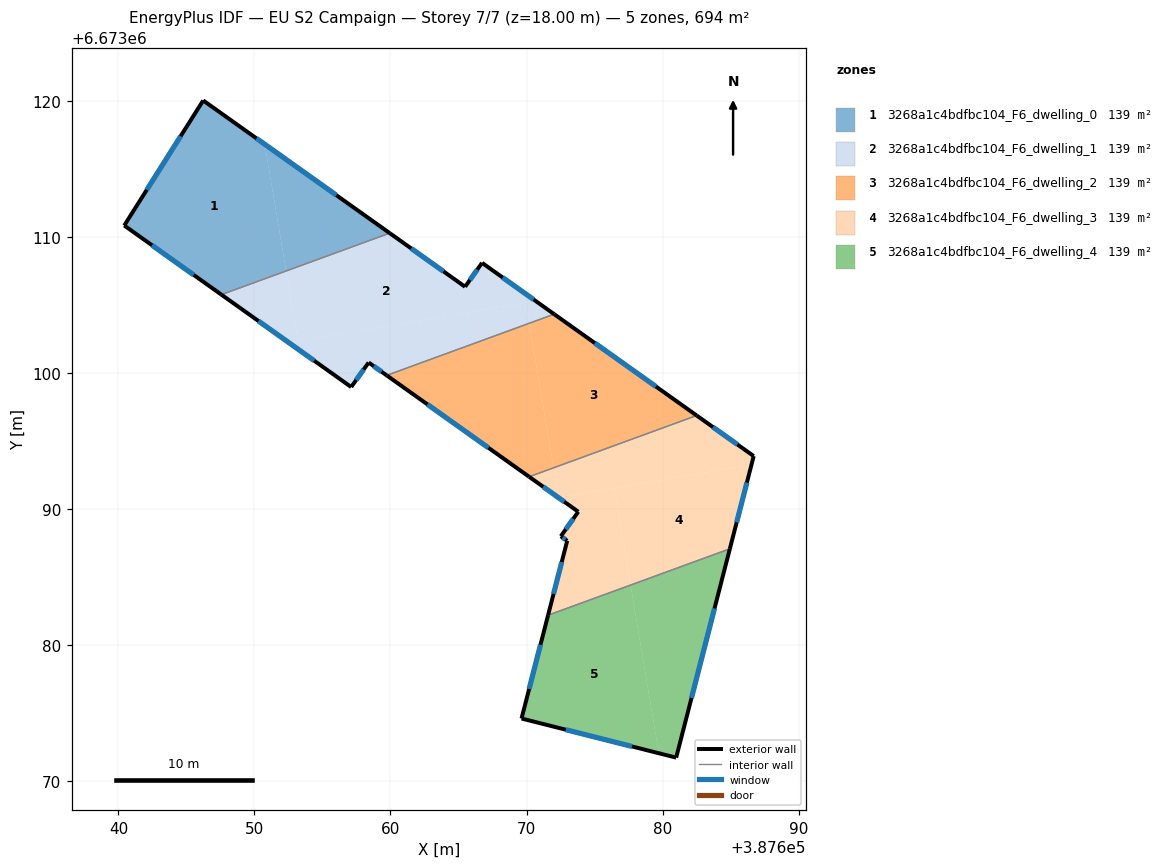
=== STOREY PLAN SPEC (per zone: floor XY polygon, exterior-wall plan segments, windows/doors) ===
zone 1: 3268a1c4bdfbc104_F6_dwelling_0  (138.9 m²)
  floor: (387650.76, 6673116.84) (387652.33, 6673107.52) (387647.57, 6673105.78) (387640.43, 6673110.87) (387646.23, 6673120.06)
  floor: (387659.94, 6673110.30) (387652.33, 6673107.52) (387650.76, 6673116.84)
  exterior wall: (387640.43, 6673110.87) – (387647.57, 6673105.78)  [8.8 m]
    window: (387642.47, 6673109.41) – (387645.53, 6673107.24)  [4.8 m²]
  exterior wall: (387646.23, 6673120.06) – (387640.43, 6673110.87)  [10.9 m]
    window: (387644.58, 6673117.43) – (387642.09, 6673113.49)  [6.0 m²]
  exterior wall: (387659.94, 6673110.30) – (387646.23, 6673120.06)  [16.8 m]
    window: (387656.03, 6673113.09) – (387650.15, 6673117.27)  [9.3 m²]
  interior walls: 1
zone 2: 3268a1c4bdfbc104_F6_dwelling_1  (138.9 m²)
  floor: (387666.73, 6673108.12) (387670.67, 6673105.32) (387653.20, 6673102.37) (387652.33, 6673107.52) (387659.94, 6673110.30) (387665.48, 6673106.36)
  floor: (387669.95, 6673105.19) (387670.20, 6673103.68) (387659.72, 6673099.85) (387658.39, 6673100.79) (387657.11, 6673098.99) (387652.53, 6673102.25)
  floor: (387652.33, 6673107.52) (387653.20, 6673102.37) (387652.53, 6673102.25) (387647.57, 6673105.78)
  floor: (387672.03, 6673104.35) (387670.20, 6673103.68) (387669.95, 6673105.19) (387670.67, 6673105.32)
  exterior wall: (387665.48, 6673106.36) – (387659.94, 6673110.30)  [6.8 m]
    window: (387663.90, 6673107.49) – (387661.53, 6673109.18)  [3.7 m²]
  exterior wall: (387666.73, 6673108.12) – (387665.48, 6673106.36)  [2.2 m]
    window: (387666.38, 6673107.62) – (387665.84, 6673106.86)  [1.2 m²]
  exterior wall: (387672.03, 6673104.35) – (387666.73, 6673108.12)  [6.5 m]
    window: (387670.52, 6673105.43) – (387668.25, 6673107.04)  [3.6 m²]
  exterior wall: (387658.39, 6673100.79) – (387659.72, 6673099.85)  [1.6 m]
    window: (387658.77, 6673100.52) – (387659.34, 6673100.12)  [0.9 m²]
  exterior wall: (387657.11, 6673098.99) – (387658.39, 6673100.79)  [2.2 m]
    window: (387657.48, 6673099.51) – (387658.03, 6673100.28)  [1.2 m²]
  exterior wall: (387647.57, 6673105.78) – (387657.11, 6673098.99)  [11.7 m]
    window: (387650.30, 6673103.84) – (387654.39, 6673100.93)  [6.5 m²]
  interior walls: 2
zone 3: 3268a1c4bdfbc104_F6_dwelling_2  (138.9 m²)
  floor: (387682.51, 6673096.90) (387671.99, 6673093.06) (387670.20, 6673103.68) (387672.03, 6673104.35)
  floor: (387670.20, 6673103.68) (387671.99, 6673093.06) (387670.19, 6673092.40) (387659.72, 6673099.85)
  exterior wall: (387659.72, 6673099.85) – (387670.19, 6673092.40)  [12.8 m]
    window: (387662.71, 6673097.72) – (387667.20, 6673094.53)  [7.1 m²]
  exterior wall: (387682.51, 6673096.90) – (387672.03, 6673104.35)  [12.9 m]
    window: (387679.51, 6673099.03) – (387675.03, 6673102.22)  [7.1 m²]
  interior walls: 2
zone 4: 3268a1c4bdfbc104_F6_dwelling_3  (138.9 m²)
  floor: (387671.99, 6673093.06) (387672.36, 6673090.88) (387672.32, 6673090.88) (387670.19, 6673092.40)
  floor: (387686.70, 6673093.92) (387686.53, 6673093.28) (387672.36, 6673090.88) (387671.99, 6673093.06) (387682.51, 6673096.90)
  floor: (387686.53, 6673093.28) (387684.95, 6673087.10) (387677.65, 6673084.43) (387676.44, 6673091.57)
  floor: (387676.44, 6673091.57) (387677.65, 6673084.43) (387671.58, 6673082.22) (387672.99, 6673087.69) (387672.52, 6673088.02) (387673.80, 6673089.83) (387672.32, 6673090.88)
  exterior wall: (387686.70, 6673093.92) – (387682.51, 6673096.90)  [5.1 m]
    window: (387685.50, 6673094.77) – (387683.70, 6673096.05)  [2.8 m²]
  exterior wall: (387684.95, 6673087.10) – (387686.70, 6673093.92)  [7.0 m]
    window: (387685.45, 6673089.05) – (387686.20, 6673091.97)  [3.9 m²]
  exterior wall: (387672.99, 6673087.69) – (387671.58, 6673082.22)  [5.6 m]
    window: (387672.59, 6673086.13) – (387671.99, 6673083.78)  [3.1 m²]
  exterior wall: (387672.52, 6673088.02) – (387672.99, 6673087.69)  [0.6 m]
    window: (387672.65, 6673087.93) – (387672.86, 6673087.79)  [0.3 m²]
  exterior wall: (387673.80, 6673089.83) – (387672.52, 6673088.02)  [2.2 m]
    window: (387673.44, 6673089.31) – (387672.89, 6673088.54)  [1.2 m²]
  exterior wall: (387670.19, 6673092.40) – (387673.80, 6673089.83)  [4.4 m]
    window: (387671.22, 6673091.66) – (387672.77, 6673090.56)  [2.4 m²]
  interior walls: 2
zone 5: 3268a1c4bdfbc104_F6_dwelling_4  (138.9 m²)
  floor: (387677.65, 6673084.43) (387679.73, 6673072.07) (387669.63, 6673074.63) (387671.58, 6673082.22)
  floor: (387684.95, 6673087.10) (387681.00, 6673071.75) (387679.73, 6673072.07) (387677.65, 6673084.43)
  exterior wall: (387681.00, 6673071.75) – (387684.95, 6673087.10)  [15.9 m]
    window: (387682.13, 6673076.14) – (387683.82, 6673082.72)  [8.7 m²]
  exterior wall: (387669.63, 6673074.63) – (387681.00, 6673071.75)  [11.7 m]
    window: (387672.88, 6673073.80) – (387677.75, 6673072.57)  [6.5 m²]
  exterior wall: (387671.58, 6673082.22) – (387669.63, 6673074.63)  [7.8 m]
    window: (387671.03, 6673080.05) – (387670.19, 6673076.80)  [4.3 m²]
  interior walls: 1

=== DERIVED (storey summary) ===
Building: EU S2 Campaign
Storey: 7 of 7  (floor level z = 18.00 m)
Storey gross floor area: 694.4 m²
Zones on this storey: 5
  - 3268a1c4bdfbc104_F6_dwelling_0: floor 138.9 m²; exterior wall 36.5 m (109.4 m²); 3 window(s) 20.1 m²; WWR 18.4%
  - 3268a1c4bdfbc104_F6_dwelling_1: floor 138.9 m²; exterior wall 31.0 m (93.0 m²); 6 window(s) 17.1 m²; WWR 18.4%
  - 3268a1c4bdfbc104_F6_dwelling_2: floor 138.9 m²; exterior wall 25.7 m (77.1 m²); 2 window(s) 14.2 m²; WWR 18.4%
  - 3268a1c4bdfbc104_F6_dwelling_3: floor 138.9 m²; exterior wall 25.1 m (75.2 m²); 6 window(s) 13.8 m²; WWR 18.4%
  - 3268a1c4bdfbc104_F6_dwelling_4: floor 138.9 m²; exterior wall 35.4 m (106.2 m²); 3 window(s) 19.5 m²; WWR 18.4%
Zone adjacency (shared interzone walls):
  - 3268a1c4bdfbc104_F6_dwelling_0 ↔ 3268a1c4bdfbc104_F6_dwelling_1
  - 3268a1c4bdfbc104_F6_dwelling_1 ↔ 3268a1c4bdfbc104_F6_dwelling_2
  - 3268a1c4bdfbc104_F6_dwelling_2 ↔ 3268a1c4bdfbc104_F6_dwelling_3
  - 3268a1c4bdfbc104_F6_dwelling_3 ↔ 3268a1c4bdfbc104_F6_dwelling_4